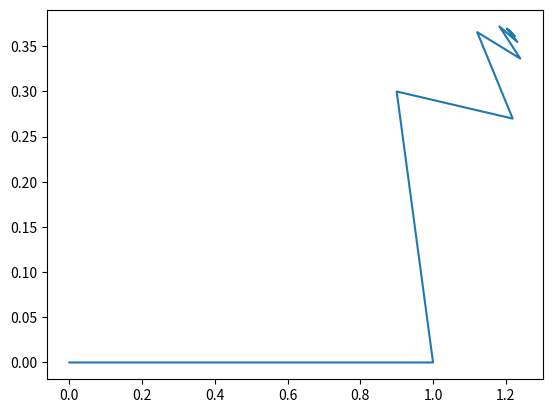

Write the Python code that produced this figure.
import matplotlib.pyplot as plt
import math

def graphfunction(xmin,xmax,xres,function,*args):
    "takes a given mathematical function and graphs it-how it works is not important"
    x,y = [],[]
    i=0
    while xmin+i*xres<=xmax:
        x.append(xmin+i*xres)
        y.append(function(x[i],*args))
        i+=1
    return [x,y]

def iterateX(xn,yn,a,b):
    "iterate for x"
    return 1+yn-a*xn*xn
def iterateY(xn,yn,a,b):
    "iterate for y"
    return b*xn
#HERE IS WHERE THE PROGRAM STARTS:

#iterate 100 times:
iterations = 10

#create our list of n integers and configure the axes:
n = list(range(0,iterations+1))
#plt.axis([0,len(n)-1,0,1])

#give it our initial variables:
x = [0]
y = [0]
a = .1
b = .3

#for 100 iterations, find the next x and y by iterating:
for i in range(0,iterations):
    x.append(iterateX(x[i],y[i],a,b))
    y.append(iterateY(x[i],y[i],a,b))

#plot the approximation:
plt.plot(x,y)

plt.show()